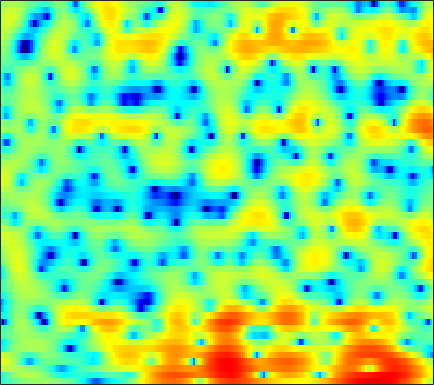

Values plotted in this chart, from the file beside it:
-4.4216, -4.024, -3.4704, -2.8993, -2.4764, -1.9511, -1.4766, -1.1451, -0.73225, -0.35345, 0.0034289, 0.2348, 0.49971, 0.73117, 0.87482, 1.031, 1.1347, 1.1837, 1.2287, 1.2516, 1.233, 1.2036, 1.1408, 1.031
-5.439, -4.324, -2.946, -1.742, -0.9609, -0.07792, 0.644, 1.092, 1.575, 1.945, 2.208, 2.341, 2.438, 2.445, 2.393, 2.25, 2.016, 1.78, 1.383, 0.8877, 0.288, -0.2294, -1.008, -1.879
2.661, 2.656, 2.639, 2.6, 2.549, 2.445, 2.286, 2.132, 1.891, 1.616, 1.325, 1.105, 0.819, 0.5544, 0.367, 0.1243, -0.1304, -0.3453, -0.6913, -1.14, -1.728, -2.279, -3.186, -4.33
5.302, 4.988, 4.51, 3.945, 3.451, 2.669, 1.713, 0.8466, -0.5664, -2.328, -4.548, -6.542, -9.321, -10.51, -9.434, -7.07, -4.99, -3.786, -2.585, -1.763, -1.267, -1.057, -0.9503, -1.01
3.358, 3.079, 2.743, 2.419, 2.152, 1.734, 1.222, 0.7515, -0.005172, -0.8779, -1.837, -2.517, -3.188, -3.384, -3.158, -2.517, -1.731, -1.161, -0.5141, -0.03751, 0.2475, 0.3396, 0.3172, 0.1264
-6.095, -5.462, -3.966, -2.474, -1.528, -0.5289, 0.2097, 0.6167, 0.9963, 1.247, 1.4, 1.483, 1.579, 1.66, 1.726, 1.816, 1.889, 1.917, 1.901, 1.802, 1.603, 1.371, 0.9301, 0.3129
-7.433, -6.711, -5.161, -3.584, -2.541, -1.376, -0.4425, 0.1258, 0.7321, 1.187, 1.52, 1.705, 1.883, 1.982, 2.022, 2.025, 1.982, 1.914, 1.78, 1.584, 1.323, 1.079, 0.6813, 0.1806
-1.821, -1.847, -1.678, -1.346, -1.005, -0.5085, -0.01983, 0.3142, 0.6959, 0.9949, 1.19, 1.274, 1.302, 1.237, 1.133, 0.9407, 0.7211, 0.5549, 0.3396, 0.1632, 0.03669, -0.03043, -0.09562, -0.1515
-2.578, -2.78, -2.569, -1.943, -1.323, -0.4478, 0.3451, 0.8472, 1.349, 1.64, 1.726, 1.638, 1.326, 0.8198, 0.3329, -0.463, -1.37, -2.074, -2.912, -3.444, -3.475, -3.114, -2.247, -1.183
-14.23, -32.93, -13.27, -6.896, -4.14, -1.626, 0.04733, 0.9214, 1.663, 1.957, 1.855, 1.502, 0.6893, -0.5093, -1.667, -3.566, -5.864, -7.893, -11.33, -17.31, -34.09, -16.11, -8.576, -4.14
-5.962, -5.819, -5.032, -3.798, -2.752, -1.432, -0.332, 0.2928, 0.807, 0.9101, 0.5988, 0.05942, -1.119, -2.937, -4.816, -8.326, -13.93, -22.05, -23.72, -14.91, -10.76, -8.352, -5.391, -2.702
-9.557, -8.003, -6.042, -4.332, -3.2, -1.913, -0.8718, -0.2777, 0.2661, 0.5221, 0.4764, 0.2464, -0.3161, -1.17, -1.928, -3.017, -3.993, -4.482, -4.614, -4.16, -3.263, -2.45, -1.287, -0.1111
-11.91, -9.489, -6.889, -4.818, -3.542, -2.134, -1.021, -0.3605, 0.3087, 0.7694, 1.026, 1.102, 1.066, 0.9139, 0.7433, 0.4895, 0.2478, 0.1052, -0.01345, -0.03349, 0.03869, 0.1365, 0.3153, 0.5205
-6.215, -5.272, -3.991, -2.764, -1.907, -0.8777, -1.4534e-05, 0.5551, 1.159, 1.612, 1.918, 2.061, 2.15, 2.143, 2.072, 1.917, 1.713, 1.534, 1.265, 0.964, 0.6261, 0.3434, -0.085, -0.5878
-3.269, -2.684, -1.854, -1.004, -0.3821, 0.3889, 1.076, 1.519, 2.01, 2.361, 2.582, 2.665, 2.667, 2.564, 2.421, 2.164, 1.829, 1.535, 1.091, 0.5832, -0.004674, -0.5114, -1.312, -2.299
-3.132, -2.49, -1.515, -0.5049, 0.216, 1.088, 1.817, 2.258, 2.688, 2.942, 3.023, 2.973, 2.766, 2.408, 2.072, 1.54, 0.951, 0.4924, -0.1134, -0.6958, -1.26, -1.692, -2.304, -3.015
-7.24, -5.141, -2.646, -0.6251, 0.5966, 1.893, 2.841, 3.347, 3.756, 3.89, 3.749, 3.463, 2.865, 2.014, 1.22, -0.002218, -1.319, -2.269, -3.308, -3.936, -4.101, -4.021, -3.802, -3.599
-6.861, -4.443, -1.673, 0.4786, 1.748, 3.052, 3.958, 4.399, 4.681, 4.617, 4.206, 3.66, 2.601, 1.117, -0.3378, -2.828, -6.217, -9.679, -16.09, -17.05, -12.04, -9.541, -7.321, -5.827
-1.575, -0.5737, 0.7667, 2.001, 2.807, 3.66, 4.237, 4.479, 4.548, 4.304, 3.747, 3.113, 1.957, 0.4335, -0.9543, -3.162, -5.743, -7.783, -10.15, -11.4, -11.46, -11.14, -10.47, -9.555
-0.6078, 0.5144, 1.766, 2.77, 3.364, 3.944, 4.285, 4.375, 4.278, 3.931, 3.345, 2.745, 1.719, 0.4787, -0.5885, -2.195, -3.941, -5.332, -7.316, -9.489, -12.08, -14.63, -19.56, -22.23
0.5943, 1.513, 2.498, 3.236, 3.637, 3.982, 4.113, 4.079, 3.837, 3.395, 2.745, 2.135, 1.174, 0.04698, -0.8848, -2.196, -3.582, -4.647, -6.131, -7.705, -9.384, -10.69, -12.12, -12.45
2.413, 2.844, 3.314, 3.651, 3.803, 3.875, 3.78, 3.603, 3.212, 2.634, 1.845, 1.119, -0.002236, -1.307, -2.351, -3.737, -4.965, -5.691, -6.305, -6.603, -6.697, -6.672, -6.548, -6.295
3.548, 3.651, 3.73, 3.728, 3.675, 3.527, 3.293, 3.04, 2.611, 2.013, 1.207, 0.3992, -1.011, -2.912, -4.778, -8.047, -12.04, -13.63, -11.32, -8.275, -6.072, -4.886, -3.749, -2.997
2.805, 2.719, 2.506, 2.176, 1.879, 1.472, 1.151, 1.006, 0.9046, 0.8347, 0.6428, 0.334, -0.4137, -1.606, -2.838, -4.872, -6.89, -7.5, -6.395, -4.413, -2.65, -1.614, -0.601, 0.0692
-0.7068, -0.6898, -1.06, -1.979, -3.094, -5.066, -6.831, -6.822, -4.965, -2.772, -1.133, -0.2685, 0.4207, 0.71, 0.7426, 0.6385, 0.5352, 0.535, 0.6717, 0.9416, 1.245, 1.448, 1.635, 1.719
-4.309, -3.51, -3.253, -3.89, -4.996, -7.364, -10.07, -9.982, -6.711, -3.508, -1.194, 0.05972, 1.266, 2.054, 2.44, 2.747, 2.884, 2.896, 2.82, 2.645, 2.364, 2.076, 1.604, 1.02
-3.304, -2.572, -1.953, -1.683, -1.626, -1.636, -1.531, -1.259, -0.6305, 0.1839, 1.048, 1.645, 2.305, 2.797, 3.045, 3.225, 3.218, 3.092, 2.764, 2.236, 1.497, 0.7862, -0.3999, -1.892
-0.9349, -0.5389, -0.1107, 0.2132, 0.3974, 0.6029, 0.803, 0.9644, 1.222, 1.523, 1.842, 2.079, 2.359, 2.563, 2.649, 2.65, 2.497, 2.269, 1.786, 1.073, 0.08884, -0.8545, -2.446, -4.5
0.8858, 1.125, 1.335, 1.433, 1.442, 1.396, 1.317, 1.251, 1.194, 1.204, 1.289, 1.393, 1.573, 1.742, 1.837, 1.871, 1.774, 1.588, 1.176, 0.5437, -0.3255, -1.148, -2.481, -4.086
2.765, 2.831, 2.757, 2.488, 2.166, 1.577, 0.8529, 0.2777, -0.4153, -0.849, -0.869, -0.6306, -0.1033, 0.4882, 0.8848, 1.274, 1.48, 1.495, 1.332, 0.9638, 0.3807, -0.1965, -1.163, -2.357
4.364, 4.3, 3.993, 3.39, 2.704, 1.408, -0.4598, -2.341, -5.701, -9.379, -8.88, -6.269, -3.334, -1.337, -0.313, 0.6089, 1.135, 1.345, 1.423, 1.324, 1.067, 0.7718, 0.2321, -0.5072
4.244, 4.262, 4.051, 3.54, 2.922, 1.749, 0.07588, -1.541, -4.113, -6.341, -6.314, -5.032, -3.169, -1.813, -1.168, -0.7014, -0.5791, -0.6102, -0.6861, -0.6955, -0.5798, -0.4492, -0.2931, -0.2611
2.721, 3.019, 3.2, 3.137, 2.942, 2.497, 1.886, 1.356, 0.6561, 0.07297, -0.3177, -0.5101, -0.7385, -1.092, -1.54, -2.514, -3.97, -5.362, -7.164, -7.583, -6.098, -4.584, -2.821, -1.53
0.7028, 1.243, 1.759, 2.088, 2.231, 2.3, 2.274, 2.188, 2.002, 1.748, 1.414, 1.099, 0.5288, -0.2932, -1.139, -2.709, -5.003, -7.439, -11.87, -13.59, -9.188, -6.318, -3.624, -1.822
-1.592, -1.14, -0.6292, -0.1638, 0.1708, 0.6075, 0.9897, 1.237, 1.476, 1.593, 1.566, 1.45, 1.146, 0.6664, 0.1873, -0.5755, -1.451, -2.075, -2.691, -2.851, -2.502, -2.01, -1.243, -0.5048
-4.216, -4.422, -4.511, -4.139, -3.519, -2.431, -1.316, -0.5657, 0.2611, 0.8599, 1.242, 1.391, 1.449, 1.373, 1.245, 1.005, 0.7439, 0.5498, 0.3308, 0.204, 0.1732, 0.2152, 0.3242, 0.4744
-6.753, -9.439, -15.05, -15.18, -10.34, -5.953, -3.15, -1.691, -0.3072, 0.6119, 1.189, 1.46, 1.664, 1.745, 1.759, 1.725, 1.66, 1.578, 1.426, 1.212, 0.9484, 0.7304, 0.4574, 0.2526
-2.588, -3.96, -5.444, -5.487, -4.467, -2.654, -1.055, -0.1142, 0.7421, 1.2, 1.339, 1.297, 1.145, 1.024, 1.027, 1.184, 1.391, 1.516, 1.528, 1.25, 0.6244, -0.1098, -1.399, -2.804
1.841, 1.323, 0.839, 0.699, 0.7997, 1.096, 1.447, 1.609, 1.582, 1.145, 0.1808, -0.9578, -2.962, -4.792, -4.923, -3.243, -1.255, -0.1386, 0.7063, 0.8394, 0.2138, -0.8203, -3.204, -7.546
0.9922, 0.2757, -0.3595, -0.4688, -0.2443, 0.2562, 0.7687, 0.9968, 0.9837, 0.4703, -0.7061, -2.201, -5.215, -9.124, -9.486, -5.666, -2.475, -0.8978, 0.3577, 0.8666, 0.8006, 0.4542, -0.2819, -1.056
-3.671, -6.484, -10.27, -9.002, -6.117, -3.095, -1.098, -0.07766, 0.7436, 1.082, 1.044, 0.8139, 0.4352, 0.172, 0.1996, 0.5379, 1.059, 1.42, 1.743, 1.806, 1.608, 1.313, 0.7572, 0.1395
-3.632, -5.524, -7.471, -6.898, -5.216, -2.907, -1.063, -0.004965, 1.051, 1.767, 2.219, 2.448, 2.622, 2.723, 2.768, 2.792, 2.772, 2.688, 2.459, 2.051, 1.413, 0.7608, -0.3624, -1.842
-1.263, -1.689, -1.984, -1.899, -1.589, -0.9422, -0.1747, 0.3998, 1.107, 1.706, 2.178, 2.45, 2.702, 2.838, 2.861, 2.795, 2.601, 2.372, 1.93, 1.314, 0.4879, -0.3009, -1.618, -3.355
-1.057, -1.277, -1.427, -1.371, -1.193, -0.7952, -0.269, 0.1765, 0.7716, 1.326, 1.798, 2.069, 2.335, 2.462, 2.469, 2.358, 2.101, 1.82, 1.329, 0.7098, -0.01795, -0.6266, -1.516, -2.448
-2.123, -2.58, -2.997, -3.033, -2.779, -2.134, -1.27, -0.5848, 0.2963, 1.07, 1.698, 2.062, 2.393, 2.546, 2.544, 2.381, 2.051, 1.692, 1.094, 0.3886, -0.3588, -0.8935, -1.512, -1.941
-4.212, -5.892, -8.268, -9.23, -8.046, -5.42, -3.004, -1.522, 0.05211, 1.244, 2.125, 2.614, 3.033, 3.223, 3.207, 2.978, 2.504, 1.979, 1.036, -0.1674, -1.576, -2.648, -3.735, -3.962
-4.309, -6.412, -10.16, -12.38, -9.972, -6.007, -3.104, -1.472, 0.1684, 1.371, 2.241, 2.711, 3.138, 3.339, 3.339, 3.13, 2.63, 2.032, 0.8559, -0.9105, -3.621, -6.779, -15.05, -17.94
-2.28, -2.74, -3.233, -3.392, -3.208, -2.63, -1.876, -1.324, -0.6362, -0.0505, 0.4242, 0.7245, 1.069, 1.318, 1.445, 1.492, 1.361, 1.115, 0.5642, -0.2903, -1.425, -2.362, -3.289, -3.223
-1.468, -1.44, -1.505, -1.664, -1.831, -2.097, -2.359, -2.583, -2.856, -3.067, -3.149, -3.057, -2.763, -2.283, -1.836, -1.204, -0.5994, -0.2199, 0.1824, 0.4414, 0.6251, 0.7347, 0.9284, 1.225
-0.6119, -0.4956, -0.6628, -1.145, -1.717, -2.751, -4.076, -5.21, -6.893, -8.538, -9.683, -9.975, -9.529, -8.191, -6.89, -5.007, -3.212, -1.986, -0.5931, 0.555, 1.486, 2.069, 2.68, 3.142
0.6906, 0.6536, 0.2108, -0.6752, -1.656, -3.423, -5.938, -8.381, -12.71, -18.66, -25.34, -27.66, -24.93, -18.88, -14.43, -9.732, -6.187, -4.028, -1.734, 0.0918, 1.514, 2.367, 3.256, 3.88
1.802, 1.635, 1.12, 0.1726, -0.8443, -2.672, -5.131, -7.486, -11.4, -16.32, -21.08, -23.08, -22.49, -18.17, -14.5, -10.31, -6.957, -4.905, -2.619, -0.7294, 0.8009, 1.749, 2.768, 3.522
2.299, 2.269, 1.986, 1.366, 0.6788, -0.5748, -2.162, -3.549, -5.55, -7.513, -9.125, -9.926, -10.29, -9.929, -9.268, -8.021, -6.516, -5.321, -3.69, -2.153, -0.7589, 0.1904, 1.296, 2.19
2.374, 2.71, 2.849, 2.694, 2.366, 1.675, 0.7313, -0.1382, -1.416, -2.862, -4.313, -5.423, -6.827, -8.057, -8.77, -9.16, -8.68, -7.879, -6.438, -4.96, -3.48, -2.461, -1.138, 0.05779
2.215, 2.944, 3.559, 3.809, 3.771, 3.461, 2.861, 2.234, 1.138, -0.2225, -1.936, -3.539, -6.166, -9.73, -13.63, -21.8, -18.62, -14.18, -10.94, -9.142, -7.865, -6.885, -5.321, -3.417
1.911, 2.791, 3.635, 4.106, 4.252, 4.181, 3.81, 3.362, 2.503, 1.382, -0.08765, -1.387, -3.525, -6.041, -8.058, -10.22, -11.04, -10.97, -11.13, -12.34, -16, -20.48, -15.3, -8.757
1.518, 2.228, 2.931, 3.386, 3.574, 3.622, 3.46, 3.195, 2.681, 1.941, 1.028, 0.2485, -0.9214, -2.172, -3.076, -4.191, -5.189, -5.91, -6.912, -8.073, -9.19, -9.426, -8.321, -6.029
0.7542, 1.163, 1.58, 1.877, 2.025, 2.136, 2.147, 2.07, 1.857, 1.501, 1.034, 0.5916, -0.03548, -0.7145, -1.227, -1.88, -2.439, -2.809, -3.186, -3.424, -3.406, -3.204, -2.681, -1.936
